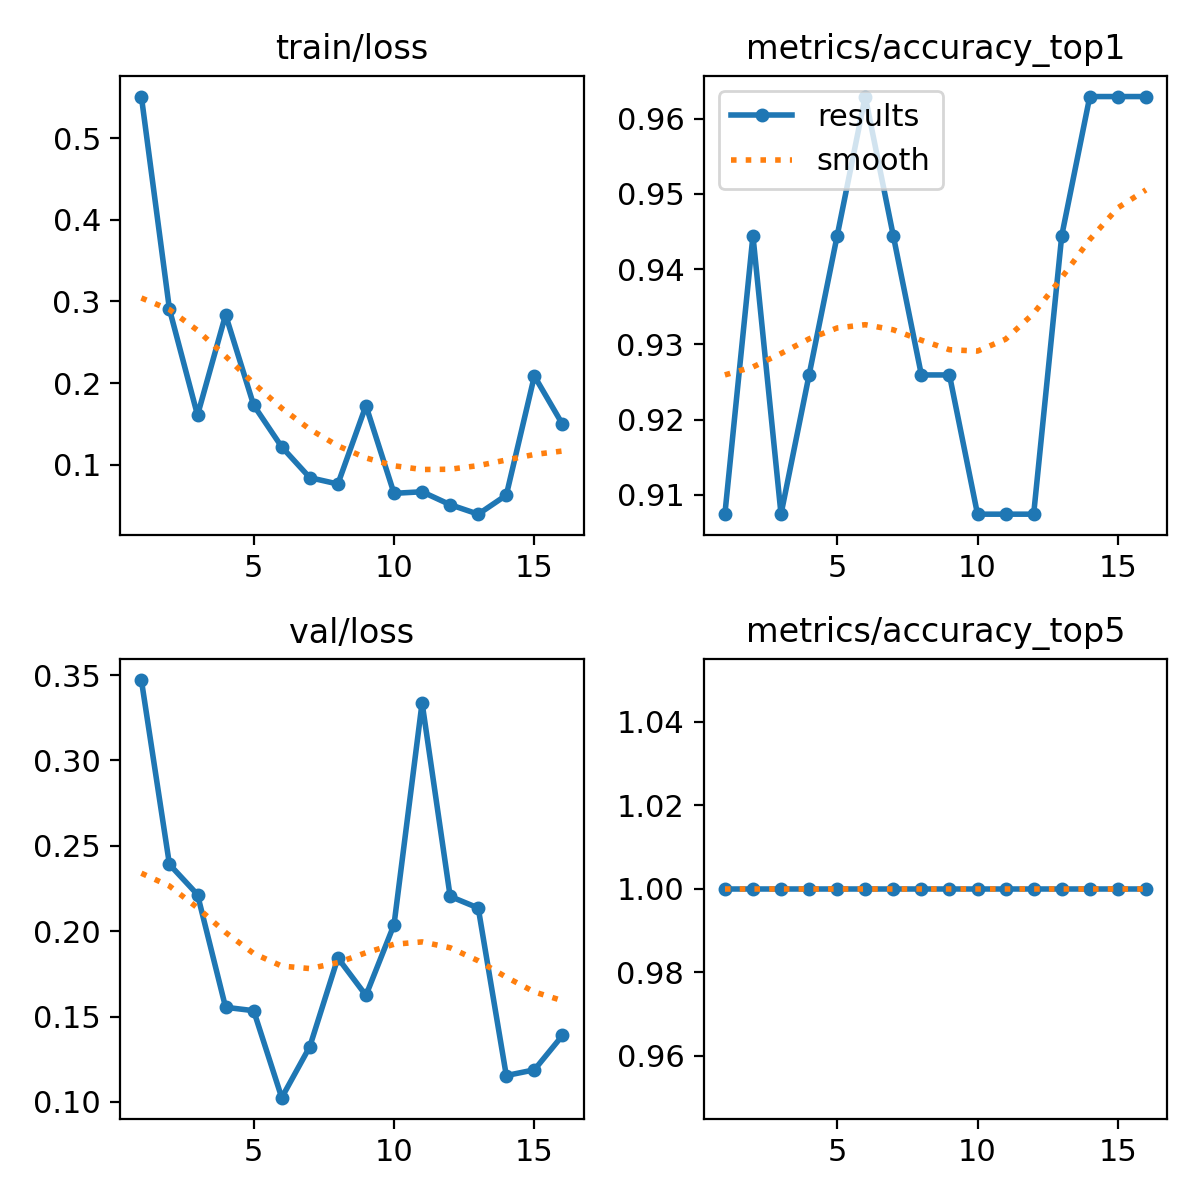

Values plotted in this chart, from the file beside it:
epoch, time, train/loss, metrics/accuracy_top1, metrics/accuracy_top5, val/loss, lr/pg0, lr/pg1, lr/pg2
1, 8.505, 0.5508, 0.9074, 1, 0.3471, 0.00013, 0.00013, 0.08713
2, 17.25, 0.2904, 0.9444, 1, 0.2391, 0.0002611, 0.0002611, 0.07326
3, 26.29, 0.1607, 0.9074, 1, 0.2214, 0.0003829, 0.0003829, 0.05938
4, 34.81, 0.2836, 0.9259, 1, 0.1554, 0.0004955, 0.0004955, 0.0455
5, 43.22, 0.173, 0.9444, 1, 0.1535, 0.0005989, 0.0005989, 0.0316
6, 51.78, 0.1218, 0.963, 1, 0.1025, 0.000693, 0.000693, 0.01769
7, 60.2, 0.08415, 0.9444, 1, 0.1324, 0.0007779, 0.0007779, 0.003778
8, 68.8, 0.07639, 0.9259, 1, 0.1843, 0.000769, 0.000769, 0.000769
9, 77.27, 0.1724, 0.9259, 1, 0.1624, 0.000736, 0.000736, 0.000736
10, 85.67, 0.06494, 0.9074, 1, 0.2038, 0.000703, 0.000703, 0.000703
11, 94.72, 0.0669, 0.9074, 1, 0.3338, 0.00067, 0.00067, 0.00067
12, 102.6, 0.05106, 0.9074, 1, 0.2204, 0.000637, 0.000637, 0.000637
13, 109.6, 0.03944, 0.9444, 1, 0.2136, 0.000604, 0.000604, 0.000604
14, 117, 0.06272, 0.963, 1, 0.1155, 0.000571, 0.000571, 0.000571
15, 124.2, 0.2086, 0.963, 1, 0.1188, 0.000538, 0.000538, 0.000538
16, 131.5, 0.1497, 0.963, 1, 0.1389, 0.000505, 0.000505, 0.000505
